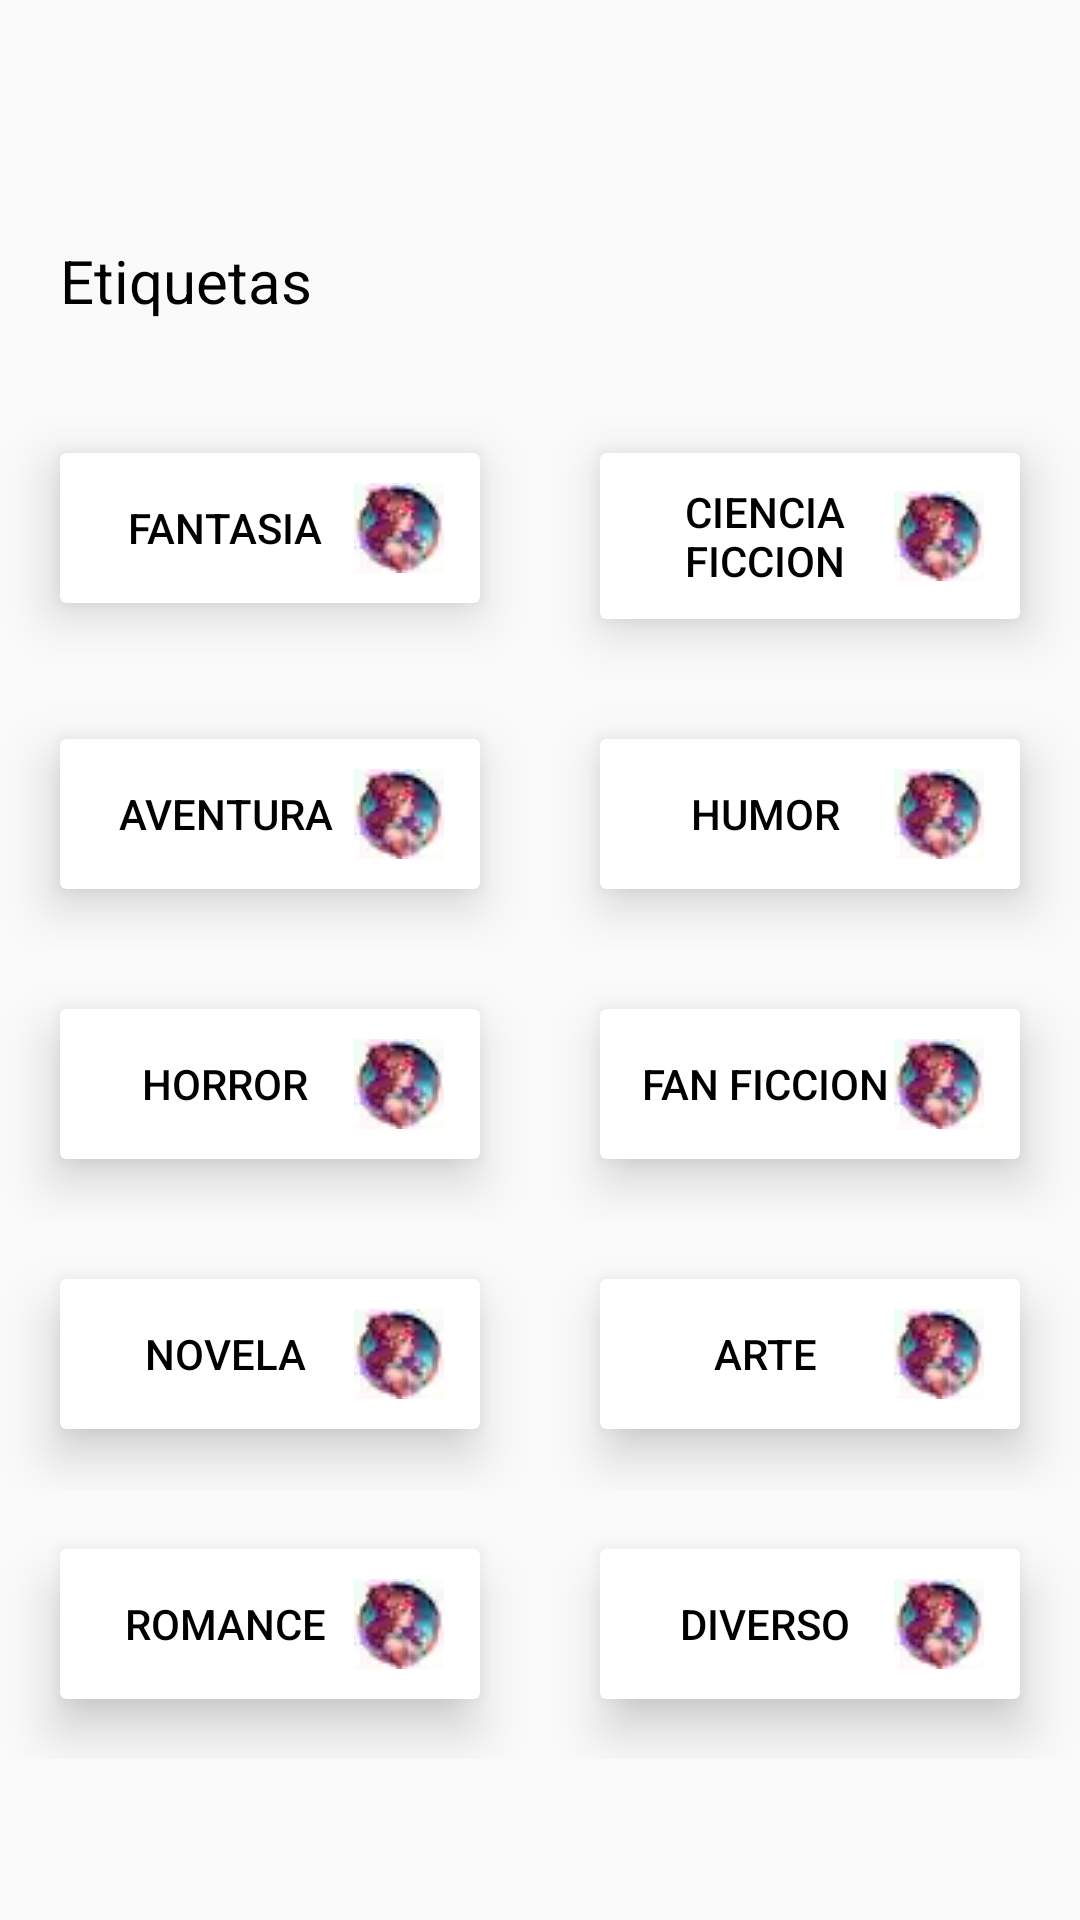

The Android layout XML behind this screen, and the referenced resources:
<!-- AndroidManifest.xml: application theme Theme.AppCompat.DayNight.NoActionBar -->
<!-- res/layout/activity_tags.xml -->
<?xml version="1.0" encoding="utf-8"?>
<androidx.constraintlayout.widget.ConstraintLayout xmlns:android="http://schemas.android.com/apk/res/android"
    xmlns:app="http://schemas.android.com/apk/res-auto"
    xmlns:tools="http://schemas.android.com/tools"
    android:layout_width="match_parent"
    android:layout_height="match_parent"
    tools:context=".TagsActivity">

    <LinearLayout
        android:id="@+id/linearLayout"
        android:layout_width="match_parent"
        android:layout_height="0dp"
        android:orientation="vertical"
        app:layout_constraintBottom_toBottomOf="parent"
        app:layout_constraintEnd_toEndOf="parent"
        app:layout_constraintTop_toTopOf="parent"
        app:layout_constraintVertical_bias="1.0"
        android:paddingTop="60dp"
        >

        <TextView
            android:id="@+id/textView2"
            android:layout_width="match_parent"
            android:layout_height="31dp"
            android:layout_margin="20dp"
            android:text="Etiquetas"
            android:textColor="@color/black"
            android:textSize="20sp" />

        <LinearLayout
            android:layout_width="match_parent"
            android:layout_height="wrap_content"
            android:orientation="horizontal"
            android:weightSum="2">


            <androidx.cardview.widget.CardView
                android:layout_width="match_parent"
                android:layout_height="wrap_content"
                android:layout_margin="20dp"
                android:layout_marginTop="110dp"
                android:layout_weight="1"
                app:cardElevation="10dp">

                <Button
                    android:id="@+id/button1"
                    style="?android:attr/borderlessButtonStyle"
                    android:layout_width="match_parent"
                    android:layout_height="wrap_content"
                    android:drawableRight="@drawable/icono_etiqueta"
                    android:insetLeft="0dp"
                    android:text="Fantasia"
                    android:textColor="@color/black" />
            </androidx.cardview.widget.CardView>

            <androidx.cardview.widget.CardView
                android:layout_width="match_parent"
                android:layout_height="wrap_content"
                android:layout_margin="20dp"
                android:layout_marginTop="110dp"
                android:layout_weight="1"
                app:cardElevation="10dp">

                <Button
                    android:id="@+id/button2"
                    style="?android:attr/borderlessButtonStyle"
                    android:layout_width="match_parent"
                    android:layout_height="wrap_content"
                    android:drawableRight="@drawable/icono_etiqueta"
                    android:text="Ciencia Ficcion"
                    android:textColor="@color/black" />
            </androidx.cardview.widget.CardView>

        </LinearLayout>

        <LinearLayout
            android:layout_width="match_parent"
            android:layout_height="wrap_content"
            android:orientation="horizontal"
            android:weightSum="2">


            <androidx.cardview.widget.CardView
                android:layout_width="match_parent"
                android:layout_height="wrap_content"
                android:layout_margin="20dp"
                android:layout_marginTop="110dp"
                android:layout_weight="1"
                app:cardElevation="10dp">

                <Button
                    android:id="@+id/button3"
                    style="?android:attr/borderlessButtonStyle"
                    android:layout_width="match_parent"
                    android:layout_height="wrap_content"
                    android:drawableRight="@drawable/icono_etiqueta"
                    android:text="Aventura"
                    android:textColor="@color/black" />
            </androidx.cardview.widget.CardView>

            <androidx.cardview.widget.CardView
                android:layout_width="match_parent"
                android:layout_height="wrap_content"
                android:layout_margin="20dp"
                android:layout_marginTop="110dp"
                android:layout_weight="1"
                app:cardElevation="10dp">

                <Button
                    android:id="@+id/button4"
                    style="?android:attr/borderlessButtonStyle"
                    android:layout_width="match_parent"
                    android:layout_height="wrap_content"
                    android:drawableRight="@drawable/icono_etiqueta"
                    android:text="Humor"
                    android:textColor="@color/black" />
            </androidx.cardview.widget.CardView>

        </LinearLayout>

        <LinearLayout
            android:layout_width="match_parent"
            android:layout_height="wrap_content"
            android:orientation="horizontal"
            android:weightSum="2">


            <androidx.cardview.widget.CardView
                android:layout_width="match_parent"
                android:layout_height="wrap_content"
                android:layout_margin="20dp"
                android:layout_marginTop="110dp"
                android:layout_weight="1"
                app:cardElevation="10dp">

                <Button
                    android:id="@+id/button5"
                    style="?android:attr/borderlessButtonStyle"
                    android:layout_width="match_parent"
                    android:layout_height="wrap_content"
                    android:drawableRight="@drawable/icono_etiqueta"
                    android:text="Horror"

                    android:textColor="@color/black" />
            </androidx.cardview.widget.CardView>

            <androidx.cardview.widget.CardView
                android:layout_width="match_parent"
                android:layout_height="wrap_content"
                android:layout_margin="20dp"
                android:layout_marginTop="110dp"
                android:layout_weight="1"
                app:cardElevation="10dp">

                <Button
                    android:id="@+id/button6"
                    style="?android:attr/borderlessButtonStyle"
                    android:layout_width="match_parent"
                    android:layout_height="wrap_content"
                    android:drawableRight="@drawable/icono_etiqueta"
                    android:text="Fan Ficcion"
                    android:textColor="@color/black" />
            </androidx.cardview.widget.CardView>

        </LinearLayout>

        <LinearLayout
            android:layout_width="match_parent"
            android:layout_height="wrap_content"
            android:orientation="horizontal"
            android:weightSum="2">


            <androidx.cardview.widget.CardView
                android:layout_width="match_parent"
                android:layout_height="wrap_content"
                android:layout_margin="20dp"
                android:layout_marginTop="110dp"
                android:layout_weight="1"
                app:cardElevation="10dp">

                <Button
                    android:id="@+id/button7"
                    style="?android:attr/borderlessButtonStyle"
                    android:layout_width="match_parent"
                    android:layout_height="wrap_content"
                    android:drawableRight="@drawable/icono_etiqueta"
                    android:text="Novela"

                    android:textColor="@color/black" />
            </androidx.cardview.widget.CardView>

            <androidx.cardview.widget.CardView
                android:layout_width="match_parent"
                android:layout_height="wrap_content"
                android:layout_margin="20dp"
                android:layout_marginTop="110dp"
                android:layout_weight="1"
                app:cardElevation="10dp">

                <Button
                    android:id="@+id/button8"
                    style="?android:attr/borderlessButtonStyle"
                    android:layout_width="match_parent"
                    android:layout_height="wrap_content"
                    android:drawableRight="@drawable/icono_etiqueta"
                    android:text="Arte"
                    android:textColor="@color/black" />
            </androidx.cardview.widget.CardView>

        </LinearLayout>

        <LinearLayout
            android:layout_width="match_parent"
            android:layout_height="wrap_content"
            android:orientation="horizontal"
            android:weightSum="2">


            <androidx.cardview.widget.CardView
                android:layout_width="match_parent"
                android:layout_height="wrap_content"
                android:layout_margin="20dp"
                android:layout_marginTop="110dp"
                android:layout_weight="1"
                app:cardElevation="10dp">

                <Button
                    android:id="@+id/button9"
                    style="?android:attr/borderlessButtonStyle"
                    android:layout_width="match_parent"
                    android:layout_height="wrap_content"
                    android:drawableRight="@drawable/icono_etiqueta"
                    android:text="Romance"

                    android:textColor="@color/black" />
            </androidx.cardview.widget.CardView>

            <androidx.cardview.widget.CardView
                android:layout_width="match_parent"
                android:layout_height="wrap_content"
                android:layout_margin="20dp"
                android:layout_marginTop="110dp"
                android:layout_weight="1"
                app:cardElevation="10dp">

                <Button
                    android:id="@+id/button10"
                    style="?android:attr/borderlessButtonStyle"
                    android:layout_width="match_parent"
                    android:layout_height="wrap_content"
                    android:drawableRight="@drawable/icono_etiqueta"
                    android:text="Diverso"
                    android:textColor="@color/black" />
            </androidx.cardview.widget.CardView>

        </LinearLayout>


    </LinearLayout>

</androidx.constraintlayout.widget.ConstraintLayout>
<!-- resources referenced by this layout -->
<resources>
  <color name="black">#000</color>
  <!-- drawable icono_etiqueta: jpg bitmap (drawable, 1388 bytes) -->
</resources>
